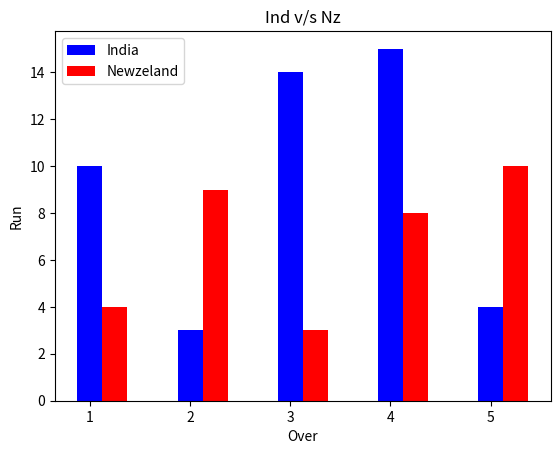

Here is the Python script that generated this plot:
import matplotlib.pyplot as pl
import numpy as np
over = np.arange(1.0,6.0,1.0)
Ind = [10,3,14,15,4]
nz = [4,9,3,8,10]
pl.title("Ind v/s Nz")
pl.bar(over,Ind,color='b',width=0.25,label='India')
pl.bar(over+0.25,nz,color='r',width=0.25,label='Newzeland')
pl.legend(loc='upper left')
pl.xlabel("Over")
pl.ylabel("Run")
pl.show()




# import matplotlib.pyplot as pl
# import numpy as np
# over = [1,2,3,4,5]
# run = [10,3,14,15,4]
# pl.xlim(0,10)
# pl.title("Cricket Analysis")
# pl.bar(over,run,width=1/2)
# pl.show()




# import matplotlib.pyplot as pl
# import numpy as np
# contri = [12.0,14.0,13.0,27.0]
# expl=[0,0,0.3,0]
# [redacted]
# clr = ['r','g','b','Y']
# pl.pie(contri,labels=Houses,explode=expl,autopct="%1.1f%%")
# pl.show()





# import matplotlib.pyplot as pl
# import numpy as np
# contri = [12.0,14.0,13.0,27.0]
# [redacted]
# clr = ['r','g','b','y']
# pl.pie(contri,labels=Houses,colors=clr,autopct="%1.1f%%")
# pl.show()





# import matplotlib.pyplot as pl
# import numpy as np
# contri = [12.0,14.0,13.0,27.0]
# [redacted]
# pl.pie(contri,labels=Houses,autopct="%1.1f%%")
# pl.show()




# import matplotlib.pyplot as pl
# import numpy as np
# contri = [12.0,14.0,13.0,27.0]
# [redacted]
# pl.pie(contri)
# pl.show()





# import matplotlib.pyplot as pl
# import numpy as np
# over=np.arange(1.0,6.0,1.0)
# Ind = [13,5,7,16,4]
# pl.xlabel("Overs")
# pl.ylabel("Runs")
# pl.barh(over,Ind,color = 'b')
# pl.show()




# import matplotlib.pyplot as pl
# import numpy as np
# over=np.arange(1.0,6.0,1.0)
# Ind = [13,5,7,16,4]
# Nz = [3,5,4,8,11]
# pl.xlabel("Overs")
# pl.ylabel("Runs")
# pl.bar(over,Ind,color = 'b',width=0.25)
# pl.bar(over+0.25,Nz,color = 'k',width=0.25)
# pl.show()




# import matplotlib.pyplot as pl
# over = [1,2,3,4,5]
# run = [13,5,7,16,4]
# pl.xlabel("Overs")
# pl.ylabel("Runs")
# pl.bar(over,run,color = ['r','g','b','k','c'])
# pl.show()




# import matplotlib.pyplot as pl
# over = [1,2,3,4,5]
# run = [13,5,7,16,4]
# pl.xlabel("Overs")
# pl.ylabel("Runs")
# pl.bar(over,run,color = 'red')
# pl.show()




# import matplotlib.pyplot as pl
# over = [1,2,3,4,5]
# run = [13,5,7,16,4]
# pl.xlabel("Overs")
# pl.ylabel("Runs")
# pl.bar(over,run)
# pl.show()





# import matplotlib.pyplot as pl
# import numpy as np
# x = np.arange(0,10,0.1)
# a = np.cos(x)
# b = np.sin(x)
# pl.plot(x,a,'r',linestyle = 'dashed')
# pl.plot(x,b,'b',linewidth = 2)
# pl.show()




# import matplotlib.pyplot as pl
# import numpy as np
# x = np.arange(0,10,0.1)
# a = np.cos(x)
# b = np.sin(x)
# pl.plot(x,a,'r',linewidth = 4)
# pl.plot(x,b,'b',linewidth = 2)
# pl.show()





# import matplotlib.pyplot as pl
# over = [1,2,3,4,5]
# run = [13,4,16,5,7]
# pl.xlabel("Overs")
# pl.ylabel("Runs")
# pl.plot(over,run)
# pl.show()




# import numpy as np
# lst = [1,2,3,4]
# a1 = np.array(lst)
# print(lst)
# print(a1)
# print(type(a1))